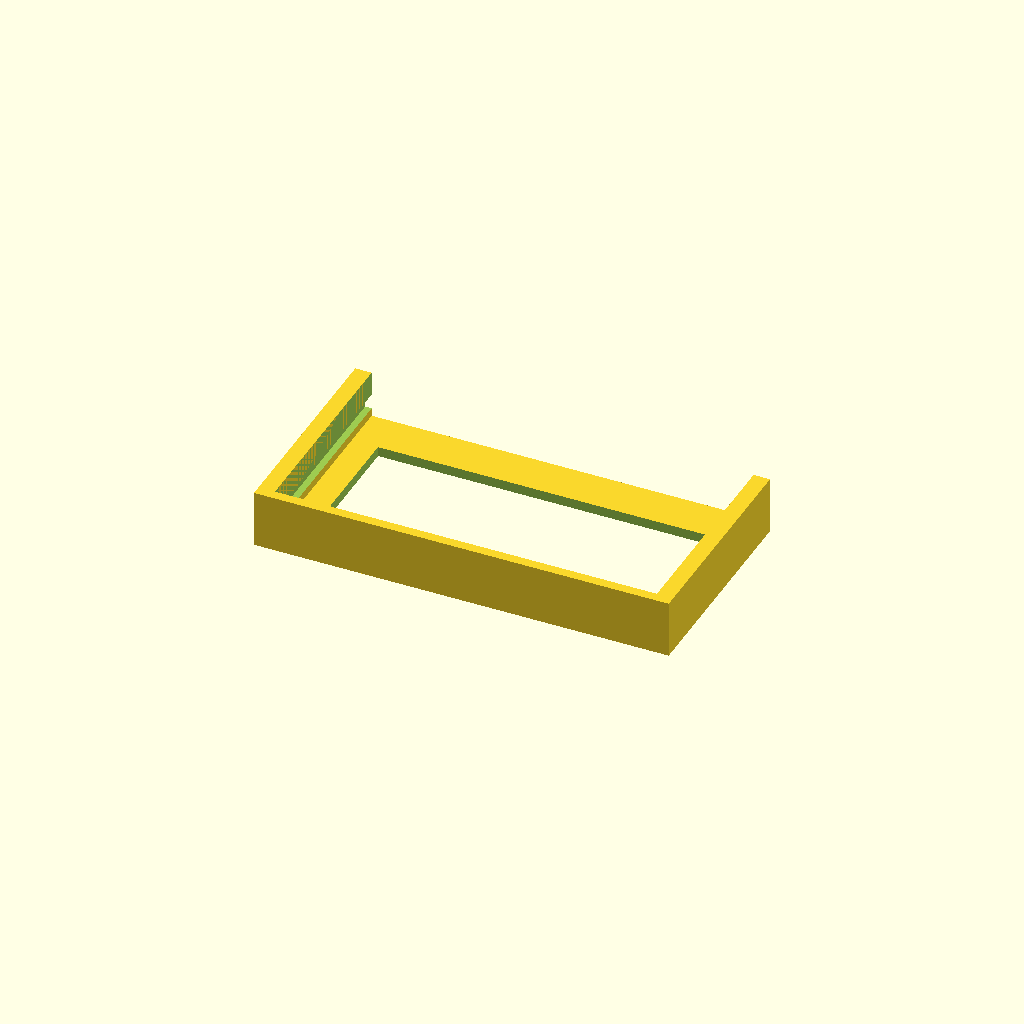
Cell 1: the model at its default parameters.
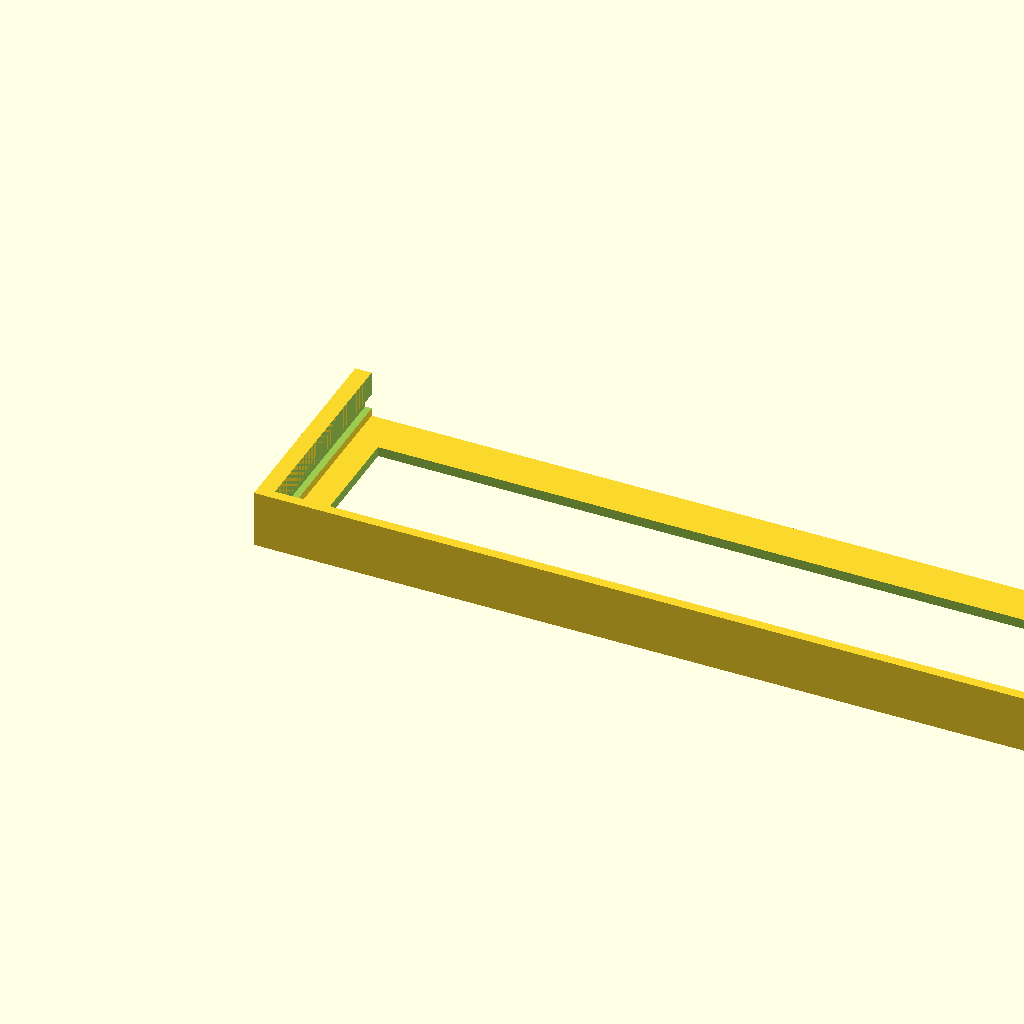
Cell 2: the same model with pcb_width = 96.4.
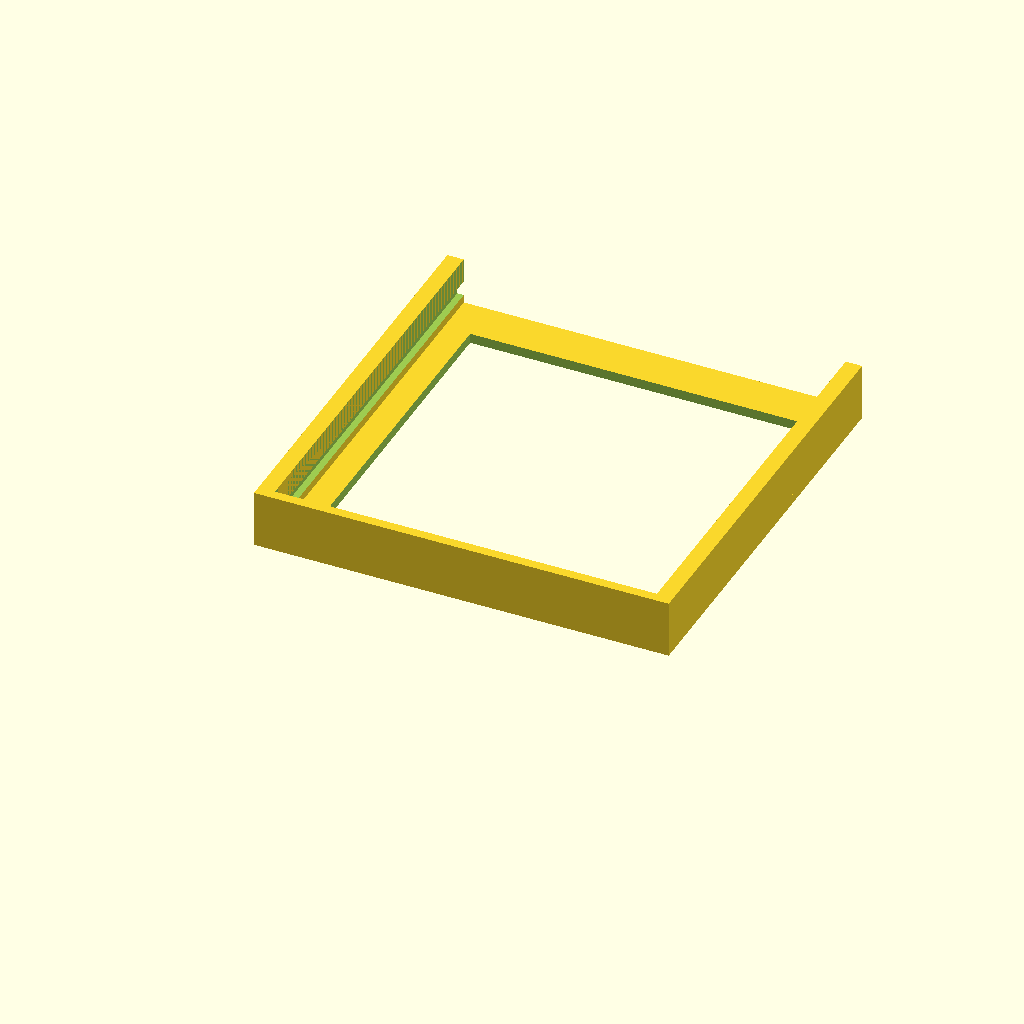
Cell 3 — pcb_length set to 48.2, the other parameters unchanged.
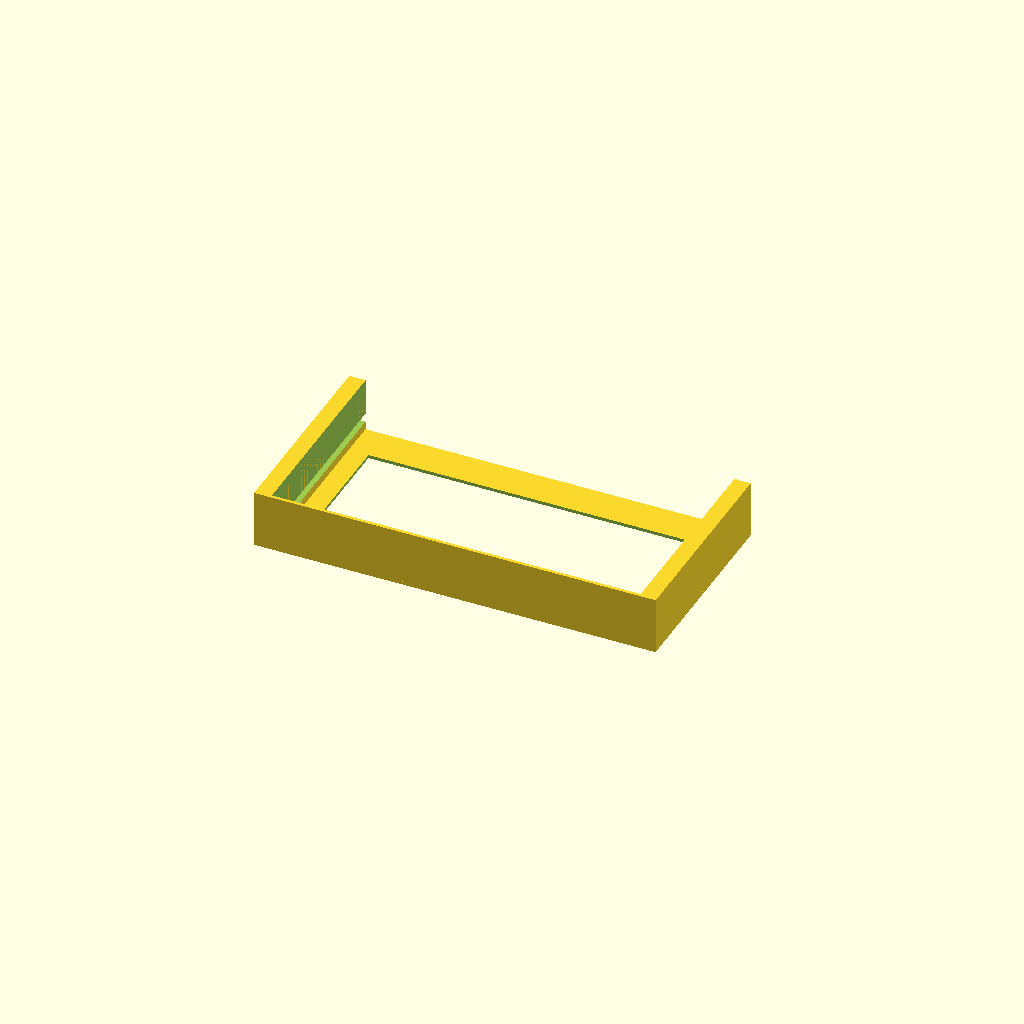
Cell 4 — slisse set to 1.6, the other parameters unchanged.
All cells are drawn from one camera (rotation 55°, 0°, 25°, orthographic, colour scheme Cornfield), so only the parameter changes between them.
The OpenSCAD source (openscad/gel_box/v4/pcb_led_cvf.scad):
// for led power module modified

/* bluetooth_mate_holder.scad
 * By John Biehler - November 17, 2011
 * http://www.thingiverse.com/thing: 

 * derived from pcb_box_slide_with_tabs.scad
 * By Nicholas C Lewis - Jan 1, 2011
 * http://www.thingiverse.com/thing:5396 
 *
 * derived from pcb_box_slide.scad 
 *     Parametric, open PCB-box (slide-in) by chlunde
 *     http://www.thingiverse.com/thing:4071
 *
 * CHANGES
 * - adjusted to fit Arduino Mega
 * - added mounting tabs
 * - turned off cutouts
 * - adjusted bottom cutout size
 */

$fn=50;

//Uno is 2.7" x 2.1" which is 68.58 mm x 53.34 mm
//Round up to 69 mm x 54 mm
pcb_width = 48.2;
pcb_length =24.1;
pcb_height =1.1;
slisse = 0.8;

pcb_bottom_margin = 1;
wall_width_thick = 2;
wall_width = wall_width_thick-slisse;
box_height = 7;

//tab parameters
tab_hole_radius=2;
tab_outer_radius=4;

inner_margin = 4;

module pcb_led_cvf() {


  difference() {
    box();
    pcb();
    holes();
  }


}

module tab() {
	difference(){
		union() {
			translate([-tab_outer_radius,-tab_outer_radius,0])
			cube([tab_outer_radius,2*tab_outer_radius,wall_width]);
			translate([-tab_outer_radius,0,0])
				cylinder(r=tab_outer_radius, h = wall_width);
		}
		translate([-tab_outer_radius,0,0])
		 cylinder(r= tab_hole_radius, h = wall_width+3,center=true);
	}

}

module box() {
  union() {
    cube([pcb_width + 2*wall_width, pcb_length + 2*wall_width, wall_width]);

    cube([wall_width_thick, pcb_length + 2*wall_width, box_height]);

    cube([pcb_width + 2*wall_width, wall_width_thick, box_height]);

//    %translate([0, pcb_length+wall_width, 0])
//      cube([pcb_width + 2*wall_width,wall_width,box_height]);

    translate([pcb_width + wall_width - slisse,0,0])
      cube([wall_width_thick, pcb_length + 2*wall_width, box_height]);
  }
//comment out this part to remove tabs
 for(i=[(pcb_length + 2*wall_width)/2]){
//	translate([0,i,0])tab();
//	translate([pcb_width + 2*wall_width,i,0])mirror()tab();
 }


}

module pcb() {
  translate([wall_width, wall_width, wall_width + pcb_bottom_margin])
    cube([pcb_width,pcb_length + wall_width + 0.1,pcb_height]);
  translate([wall_width, wall_width, wall_width + pcb_bottom_margin+pcb_height])rotate([0,45,0])
    cube([pcb_height,pcb_length + wall_width + 0.1,pcb_height]);
  translate([wall_width+pcb_width-2*cos(45)*pcb_height, wall_width, wall_width + pcb_bottom_margin+pcb_height])rotate([0,45,0])
    cube([pcb_height,pcb_length + wall_width + 0.1,pcb_height]);
  translate([wall_width_thick, wall_width, wall_width + pcb_bottom_margin])
    cube([pcb_width-2*slisse,pcb_length + wall_width + 0.1,box_height]);

}



module holes() {
    *translate([wall_width + pcb_width/2, wall_width_thick + 0.1, pcb_width/2+wall_width])
      rotate(a=90,v=[1,0,0])
        cylinder(r=pcb_width/2, h=wall_width_thick + 0.2);
  
    *translate([-0.1, wall_width + pcb_length/2, pcb_length/2 + wall_width])
      rotate(a=90,v=[0,1,0])
        cylinder(r=pcb_length/2, h=wall_width_thick + 0.2);
  
    *translate([pcb_width + wall_width - slisse - 0.1, wall_width + pcb_length/2, pcb_length/2 + wall_width])
      rotate(a=90,v=[0,1,0])
        cylinder(r=pcb_length/2, h=wall_width_thick + 0.2);
  
   * translate([pcb_width/2 + wall_width, wall_width + pcb_length/2, -0.1])
      rotate(a=0,v=[0,1,0])
        cylinder(r=min(pcb_length,pcb_width)/2 - wall_width/2, h=wall_width_thick + 0.2);
     
    translate([inner_margin +wall_width, inner_margin+wall_width, -0.1])
      cube([pcb_width-inner_margin*2,pcb_length -inner_margin*2,wall_width + 0.2]);
}


pcb_led_cvf();
Customizer parameters (derived from the source; name, type, default, range or options):
pcb_width: number, default 48.2
pcb_length: number, default 24.1
pcb_height: number, default 1.1
slisse: number, default 0.8
pcb_bottom_margin: number, default 1
wall_width_thick: number, default 2
box_height: number, default 7
tab_hole_radius: number, default 2
tab_outer_radius: number, default 4
inner_margin: number, default 4
